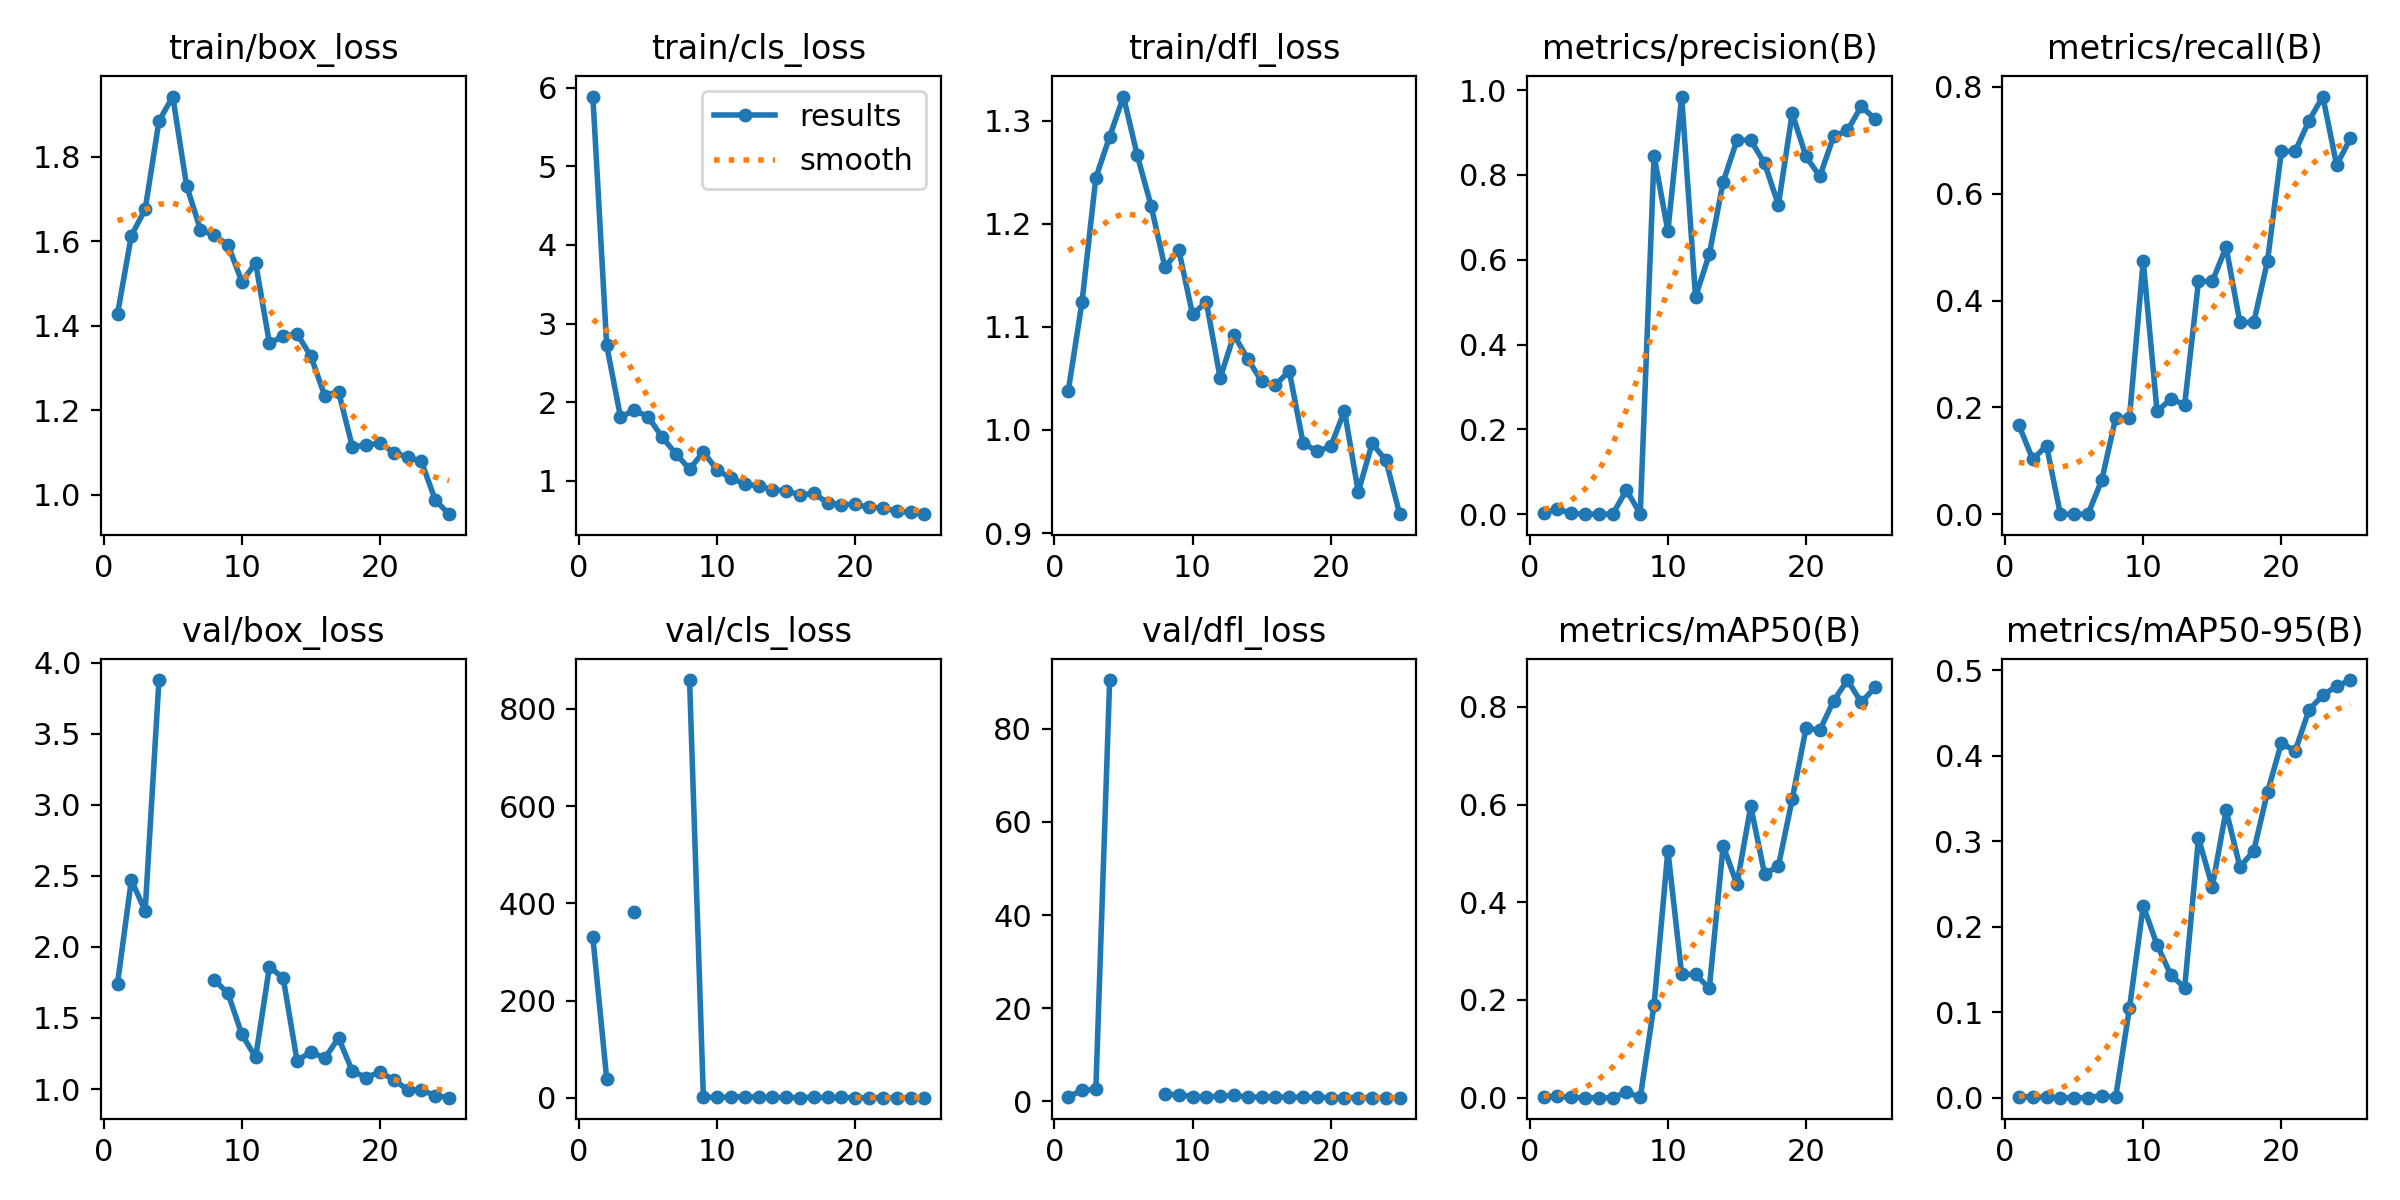

The table this chart was drawn from, first rows:
epoch, time, train/box_loss, train/cls_loss, train/dfl_loss, metrics/precision(B), metrics/recall(B), metrics/mAP50(B), metrics/mAP50-95(B), val/box_loss, val/cls_loss, val/dfl_loss, lr/pg0, lr/pg1, lr/pg2
1, 40.29, 1.427, 5.89, 1.038, 0.00247, 0.1667, 0.00117, 0.00068, 1.742, 330.2, 1.054, 0.00048, 0.00048, 0.00048
2, 86.09, 1.613, 2.724, 1.124, 0.01246, 0.1026, 0.00266, 0.00122, 2.47, 39.62, 2.344, 0.0009412, 0.0009412, 0.0009412
3, 131.6, 1.675, 1.808, 1.245, 0.00166, 0.1282, 0.00048, 0.00021, 2.253, inf, 2.579, 0.001363, 0.001363, 0.001363
4, 175, 1.884, 1.896, 1.284, 0, 0, 0, 0, 3.877, 383.3, 90.45, 0.001745, 0.001745, 0.001745
5, 209.6, 1.942, 1.813, 1.323, 0, 0, 0, 0, nan, nan, nan, 0.001683, 0.001683, 0.001683
6, 243.6, 1.731, 1.556, 1.266, 0, 0, 0, 0, nan, nan, nan, 0.001604, 0.001604, 0.001604
7, 275.3, 1.627, 1.341, 1.217, 0.05675, 0.0641, 0.01129, 0.0024, nan, nan, nan, 0.001525, 0.001525, 0.001525
8, 312.9, 1.613, 1.147, 1.158, 0.00087, 0.1795, 0.00047, 0.00028, 1.769, 859.4, 1.487, 0.001446, 0.001446, 0.001446
9, 348.4, 1.591, 1.363, 1.175, 0.8457, 0.1795, 0.1903, 0.1045, 1.673, 1.7, 1.475, 0.001366, 0.001366, 0.001366
10, 386, 1.504, 1.133, 1.112, 0.6675, 0.4744, 0.506, 0.2244, 1.385, 1.033, 1.039, 0.001287, 0.001287, 0.001287
11, 425.8, 1.548, 1.03, 1.124, 0.985, 0.1923, 0.2525, 0.1788, 1.223, 2.001, 0.9698, 0.001208, 0.001208, 0.001208
12, 459.7, 1.358, 0.9564, 1.05, 0.5126, 0.2158, 0.2526, 0.1435, 1.861, 2.43, 1.139, 0.001129, 0.001129, 0.001129
13, 492.7, 1.375, 0.9321, 1.092, 0.6133, 0.2051, 0.2237, 0.1287, 1.778, 1.935, 1.308, 0.00105, 0.00105, 0.00105
14, 528.6, 1.38, 0.8852, 1.069, 0.7832, 0.4359, 0.5156, 0.3037, 1.197, 1.004, 0.9288, 0.0009704, 0.0009704, 0.0009704
15, 565.8, 1.327, 0.8668, 1.047, 0.8823, 0.4359, 0.4368, 0.2469, 1.264, 1.202, 0.9337, 0.0008912, 0.0008912, 0.0008912
16, 631.8, 1.234, 0.8196, 1.043, 0.8816, 0.5, 0.5965, 0.3364, 1.215, 0.8657, 0.9239, 0.000812, 0.000812, 0.000812
17, 662, 1.244, 0.8353, 1.057, 0.8277, 0.359, 0.4581, 0.2699, 1.36, 1.039, 0.9387, 0.0007328, 0.0007328, 0.0007328
18, 704.9, 1.114, 0.7163, 0.9876, 0.7294, 0.359, 0.4739, 0.2886, 1.126, 0.9313, 0.8884, 0.0006536, 0.0006536, 0.0006536
19, 740.8, 1.116, 0.6941, 0.9792, 0.9454, 0.4744, 0.6109, 0.3578, 1.081, 0.9522, 0.8692, 0.0005744, 0.0005744, 0.0005744
20, 774.2, 1.122, 0.6968, 0.9839, 0.8438, 0.6795, 0.7564, 0.4147, 1.119, 0.7013, 0.8368, 0.0004952, 0.0004952, 0.0004952
21, 811.4, 1.099, 0.6577, 1.018, 0.7965, 0.6795, 0.7524, 0.4055, 1.066, 0.6207, 0.8379, 0.000416, 0.000416, 0.000416
22, 849.7, 1.089, 0.653, 0.9398, 0.8914, 0.7367, 0.8124, 0.4536, 0.9954, 0.5858, 0.8192, 0.0003368, 0.0003368, 0.0003368
23, 890, 1.078, 0.6081, 0.987, 0.9051, 0.7821, 0.8549, 0.4708, 0.9933, 0.5429, 0.8162, 0.0002576, 0.0002576, 0.0002576
24, 930.7, 0.9874, 0.5939, 0.9705, 0.962, 0.6539, 0.8091, 0.4814, 0.954, 0.5504, 0.804, 0.0001784, 0.0001784, 0.0001784
25, 965.2, 0.9536, 0.5717, 0.9183, 0.9321, 0.7036, 0.8401, 0.4885, 0.9394, 0.5427, 0.8102, 9.92e-05, 9.92e-05, 9.92e-05
